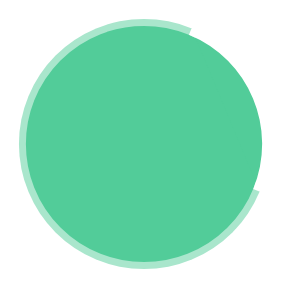
t = 0.00 s
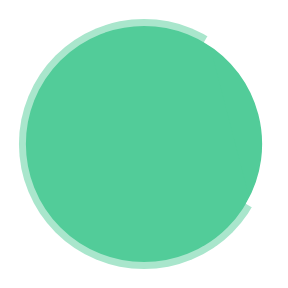
t = 0.25 s
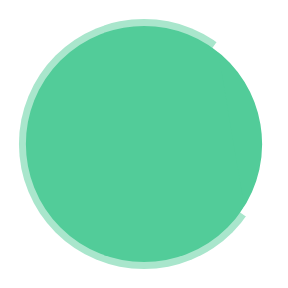
t = 0.50 s
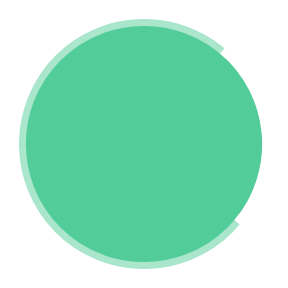
t = 0.75 s

The animated SVG that drew these frames (rendered in a browser with its animation timeline set to each time). Animation: 1 SMIL element (animateTransform=1); one cycle of 1.00 s, repeats indefinitely.

<svg id="SvgjsSvg1001" width="288" height="288" xmlns="http://www.w3.org/2000/svg" version="1.1" xmlns:xlink="http://www.w3.org/1999/xlink" xmlns:svgjs="http://svgjs.com/svgjs"><defs id="SvgjsDefs1002"></defs><g id="SvgjsG1008" transform="matrix(0.9167,0,0,0.9167,11.995199880838413,11.995199880838413)"><svg xmlns="http://www.w3.org/2000/svg" width="288" height="288" stroke="#fff" viewBox="0 0 38 38"><g fill="none" fill-rule="evenodd" stroke-width="2" transform="translate(1 1)"><circle cx="18" cy="18" r="18" stroke-opacity=".5" fill="#52cc99" class="color000 svgShape"></circle><path d="M36 18c0-9.94-8.06-18-18-18" fill="#52cc99" class="color000 svgShape"><animateTransform attributeName="transform" dur="1s" from="0 18 18" repeatCount="indefinite" to="360 18 18" type="rotate"></animateTransform></path></g></svg></g></svg>